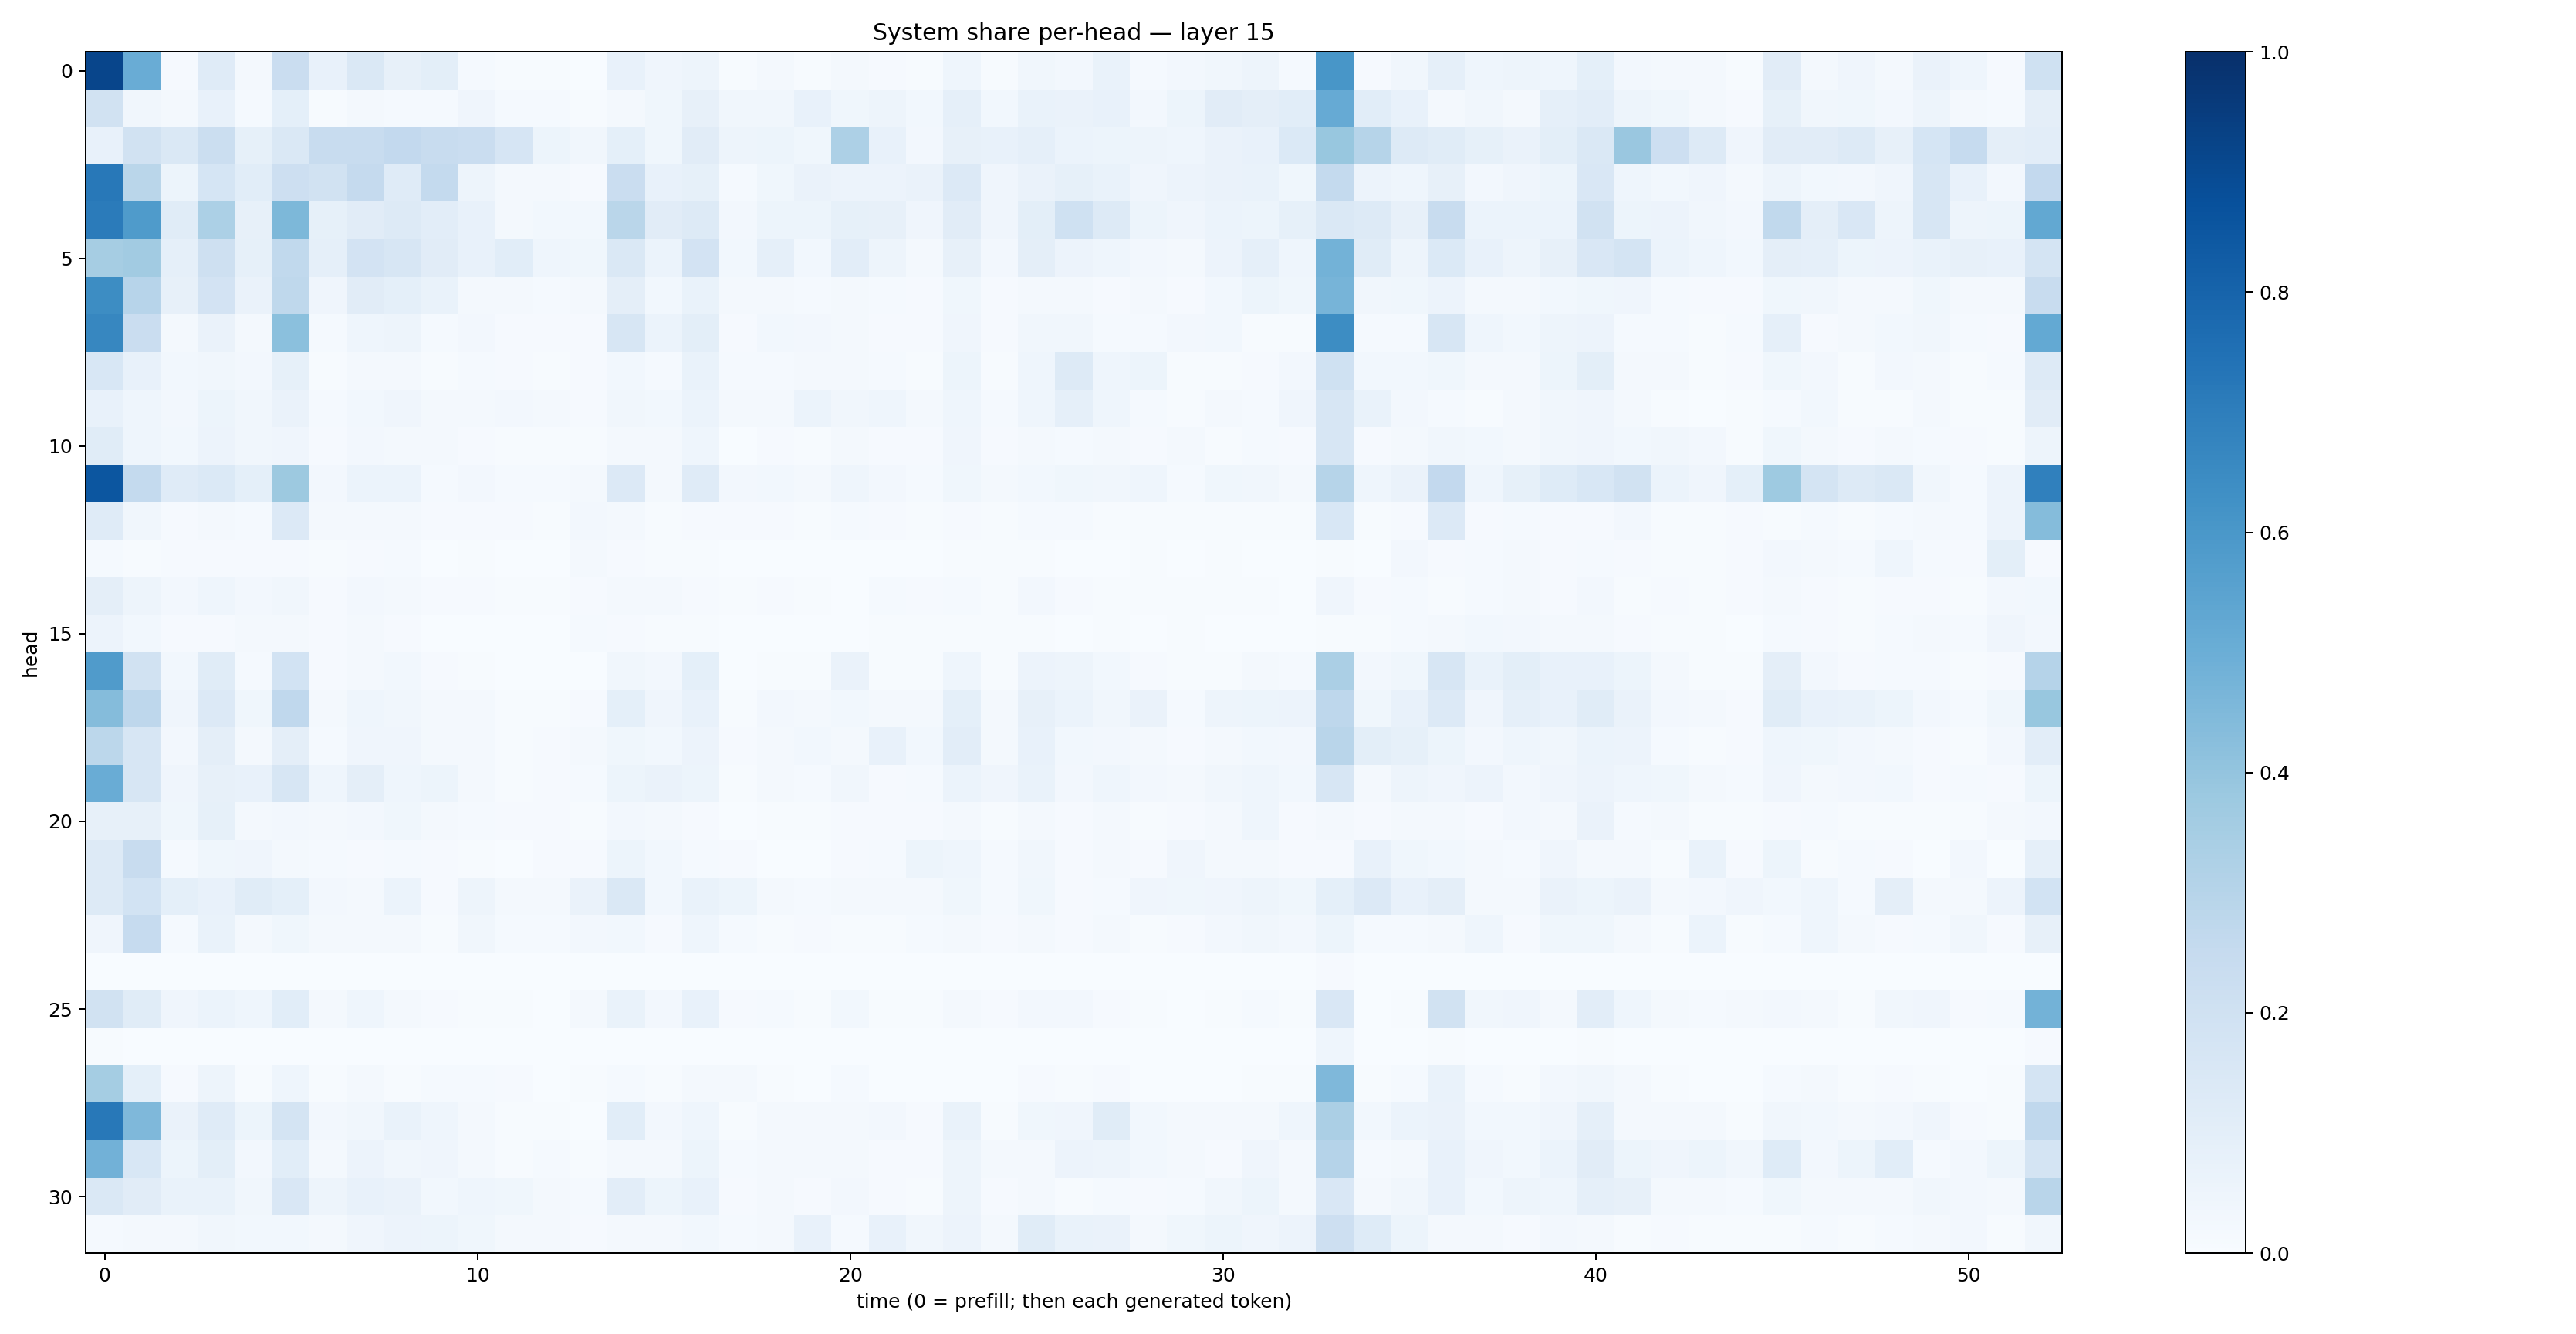

The data file committed next to this chart (first rows):
0.9144542, 0.5066566, 0.008249223, 0.120737, 0.016943773, 0.23035923, 0.07738707, 0.14282042, 0.0816749, 0.099300556, 0.011949531, 0.004180267, 0.0067418762, 0.0020052444, 0.07626987, 0.04153449, 0.05034682, 0.0067084897, 0.018400064, 0.006923178, 0.01694372, 0.009484914, 0.0049116514, 0.04315064
0.1938, 0.03226, 0.01833, 0.07146, 0.0149, 0.09335, 0.005532, 0.02011, 0.01354, 0.013, 0.04183, 0.01514, 0.01552, 0.005089, 0.02324, 0.03538, 0.08095, 0.03355, 0.03421, 0.0731, 0.03697, 0.04911, 0.02872, 0.08634
0.07255, 0.1879, 0.1421, 0.224, 0.08521, 0.1407, 0.2362, 0.2345, 0.2602, 0.2375, 0.2299, 0.1649, 0.05257, 0.03261, 0.09023, 0.03718, 0.1094, 0.047, 0.0512, 0.03605, 0.3259, 0.07267, 0.02551, 0.0813
0.722, 0.2886, 0.05269, 0.1683, 0.1087, 0.2143, 0.1927, 0.2506, 0.1199, 0.256, 0.04844, 0.01657, 0.01747, 0.01039, 0.2277, 0.07196, 0.08419, 0.01226, 0.03781, 0.06454, 0.05508, 0.0581, 0.06341, 0.133
0.7104, 0.5836, 0.1155, 0.3289, 0.08014, 0.4537, 0.08441, 0.1116, 0.1254, 0.1018, 0.07593, 0.01834, 0.02826, 0.02781, 0.2857, 0.1124, 0.1276, 0.02566, 0.0524, 0.05466, 0.08404, 0.08188, 0.04129, 0.1131
0.3494, 0.3613, 0.08918, 0.2075, 0.08282, 0.2643, 0.08637, 0.183, 0.1599, 0.111, 0.07529, 0.1083, 0.04654, 0.0387, 0.1428, 0.06184, 0.1809, 0.03107, 0.08743, 0.02848, 0.105, 0.04845, 0.02323, 0.0784
0.6421, 0.2933, 0.07998, 0.1818, 0.06331, 0.2718, 0.04252, 0.1102, 0.09272, 0.06721, 0.02303, 0.0181, 0.01372, 0.01632, 0.0969, 0.02841, 0.06651, 0.02082, 0.01828, 0.01399, 0.01983, 0.01267, 0.008664, 0.03741
0.6672, 0.2281, 0.01799, 0.06339, 0.02062, 0.419, 0.01339, 0.04395, 0.04776, 0.01523, 0.02376, 0.01032, 0.008549, 0.009307, 0.1622, 0.06249, 0.0981, 0.008195, 0.03002, 0.02719, 0.01845, 0.01126, 0.009128, 0.04028
0.1546, 0.07641, 0.02781, 0.03163, 0.02454, 0.08356, 0.006539, 0.01643, 0.01736, 0.00595, 0.0124, 0.008527, 0.006886, 0.009061, 0.03011, 0.01282, 0.06846, 0.01259, 0.01417, 0.01733, 0.02292, 0.01327, 0.00547, 0.05241
0.07458, 0.04542, 0.02598, 0.05188, 0.03136, 0.06312, 0.01204, 0.02743, 0.03981, 0.01626, 0.01731, 0.02722, 0.01778, 0.009746, 0.03173, 0.02819, 0.06038, 0.01692, 0.0163, 0.06022, 0.03357, 0.04618, 0.01664, 0.04534
0.1171, 0.04359, 0.02781, 0.05768, 0.03343, 0.04169, 0.00809, 0.02411, 0.02191, 0.01688, 0.01015, 0.004993, 0.006582, 0.006251, 0.02091, 0.01598, 0.04574, 0.002942, 0.008853, 0.007016, 0.02145, 0.01104, 0.009223, 0.03914
0.8525, 0.2543, 0.1177, 0.139, 0.09253, 0.3778, 0.02346, 0.06191, 0.06111, 0.01293, 0.02709, 0.01545, 0.01434, 0.01837, 0.1335, 0.01881, 0.1202, 0.02511, 0.02789, 0.02249, 0.04604, 0.02546, 0.0122, 0.03878
0.1208, 0.03385, 0.01119, 0.02197, 0.01322, 0.1364, 0.01601, 0.01743, 0.01793, 0.009928, 0.01014, 0.009712, 0.006067, 0.02493, 0.02275, 0.007666, 0.01121, 0.008814, 0.009472, 0.005094, 0.01407, 0.01049, 0.006184, 0.009935
0.01404, 0.004612, 0.009623, 0.01067, 0.01099, 0.009786, 0.004189, 0.008728, 0.01429, 0.00277, 0.004246, 0.002222, 0.003719, 0.01589, 0.01035, 0.007447, 0.006342, 0.001665, 0.002004, 0.001288, 0.001842, 0.00156, 0.002426, 0.005662
0.0954, 0.04867, 0.02462, 0.04539, 0.0253, 0.03165, 0.01084, 0.02583, 0.01647, 0.007851, 0.008047, 0.004486, 0.005528, 0.00887, 0.01848, 0.01867, 0.01068, 0.004228, 0.008875, 0.004967, 0.003077, 0.01347, 0.01117, 0.01276
0.05575, 0.02809, 0.008391, 0.01076, 0.02124, 0.01653, 0.0094, 0.01794, 0.008478, 0.003904, 0.003676, 0.001743, 0.002604, 0.0118, 0.01125, 0.006501, 0.007764, 0.002092, 0.00272, 0.001809, 0.002051, 0.004322, 0.003972, 0.007672
0.5789, 0.1947, 0.03032, 0.1148, 0.01332, 0.1842, 0.008679, 0.02273, 0.02853, 0.009625, 0.00607, 0.002762, 0.002989, 0.003207, 0.03494, 0.02712, 0.09009, 0.002563, 0.007326, 0.007042, 0.0636, 0.007632, 0.004789, 0.0459
0.4347, 0.274, 0.0399, 0.1357, 0.0372, 0.2679, 0.01863, 0.04645, 0.03442, 0.016, 0.01628, 0.006602, 0.006644, 0.009829, 0.09331, 0.04043, 0.07666, 0.007752, 0.02467, 0.02121, 0.03014, 0.01686, 0.02183, 0.09135
0.2774, 0.1603, 0.02536, 0.09533, 0.01807, 0.09624, 0.01234, 0.0424, 0.04179, 0.01604, 0.02256, 0.007353, 0.009056, 0.01733, 0.03517, 0.02837, 0.05756, 0.008499, 0.01903, 0.02984, 0.02051, 0.07093, 0.02836, 0.1046
0.5057, 0.1564, 0.03978, 0.08075, 0.07109, 0.158, 0.04604, 0.09422, 0.04446, 0.05193, 0.01718, 0.006771, 0.01079, 0.01322, 0.05368, 0.06504, 0.05464, 0.006566, 0.02102, 0.01348, 0.03225, 0.009318, 0.01284, 0.06165
0.08038, 0.07959, 0.03843, 0.08325, 0.01833, 0.02725, 0.01581, 0.02387, 0.03739, 0.01828, 0.01499, 0.0105, 0.00808, 0.00733, 0.02403, 0.01564, 0.01019, 0.003795, 0.005711, 0.005529, 0.008639, 0.009131, 0.008609, 0.01628
0.1313, 0.235, 0.01184, 0.03898, 0.04084, 0.02187, 0.01562, 0.009156, 0.01193, 0.009892, 0.00691, 0.001941, 0.01121, 0.01086, 0.05221, 0.03072, 0.01282, 0.008806, 0.003831, 0.003482, 0.01114, 0.01477, 0.05453, 0.04675
0.1266, 0.1871, 0.09125, 0.0777, 0.1142, 0.09205, 0.02371, 0.01959, 0.06002, 0.01114, 0.05007, 0.02307, 0.01621, 0.06599, 0.1456, 0.02857, 0.07002, 0.05405, 0.01602, 0.01303, 0.02102, 0.02303, 0.01898, 0.03827
0.04075, 0.2485, 0.01242, 0.06857, 0.02318, 0.03898, 0.01744, 0.02089, 0.02337, 0.005847, 0.03428, 0.0124, 0.01493, 0.02617, 0.02995, 0.00828, 0.04324, 0.01392, 0.005636, 0.009696, 0.006174, 0.007722, 0.01443, 0.02008
0.003903, 0.002416, 0.001362, 0.0002553, 0.0002363, 0.0003885, 0.0003011, 0.0002106, 0.0003235, 0.0003266, 0.0003875, 0.0002228, 0.0001908, 0.0002874, 0.0001134, 6.5469576e-05, 0.0007982, 0.0002062, 0.000724, 0.0006036, 0.0005903, 0.002418, 0.00011, 0.001143
0.19, 0.1163, 0.03967, 0.06164, 0.04521, 0.1066, 0.01688, 0.04572, 0.02267, 0.008666, 0.00723, 0.005565, 0.003905, 0.02064, 0.06884, 0.0265, 0.07757, 0.008041, 0.0121, 0.004981, 0.02785, 0.006199, 0.005846, 0.01647
0.004866, 0.002814, 0.002539, 0.00268, 0.003102, 0.00116, 0.0004893, 0.0004945, 0.0006448, 0.0003136, 0.0003634, 0.0005883, 0.0003782, 0.002215, 0.002105, 0.0006003, 0.002006, 0.002195, 0.0005315, 0.0002557, 0.001072, 0.0009354, 0.0004335, 0.0009765
0.3521, 0.09084, 0.01013, 0.04833, 0.007581, 0.04619, 0.004449, 0.01612, 0.006385, 0.01528, 0.0118, 0.009686, 0.002649, 0.006351, 0.0119, 0.004256, 0.02089, 0.01757, 0.006082, 0.001142, 0.01188, 0.002389, 0.001081, 0.00346
0.7195, 0.4505, 0.06568, 0.1186, 0.05107, 0.1736, 0.02658, 0.03459, 0.0669, 0.04524, 0.01796, 0.004661, 0.006433, 0.002118, 0.1075, 0.02651, 0.04378, 0.005646, 0.01828, 0.01987, 0.01851, 0.02398, 0.01037, 0.06698
0.4807, 0.1559, 0.05461, 0.1004, 0.02504, 0.109, 0.0229, 0.0549, 0.03233, 0.0404, 0.01908, 0.005027, 0.01281, 0.007582, 0.01887, 0.01624, 0.05396, 0.01326, 0.02279, 0.01569, 0.01922, 0.01063, 0.0093, 0.04834
0.1477, 0.1115, 0.06743, 0.06913, 0.0313, 0.1502, 0.04719, 0.07729, 0.06461, 0.02933, 0.04426, 0.0371, 0.01619, 0.01484, 0.103, 0.05195, 0.07722, 0.009716, 0.02226, 0.01091, 0.02548, 0.009026, 0.006723, 0.04715
0.01527, 0.01664, 0.01588, 0.03352, 0.03097, 0.02998, 0.01654, 0.04099, 0.05517, 0.05247, 0.03766, 0.01727, 0.01633, 0.0104, 0.01584, 0.02262, 0.02739, 0.01442, 0.01709, 0.078, 0.01272, 0.07164, 0.03169, 0.05754
